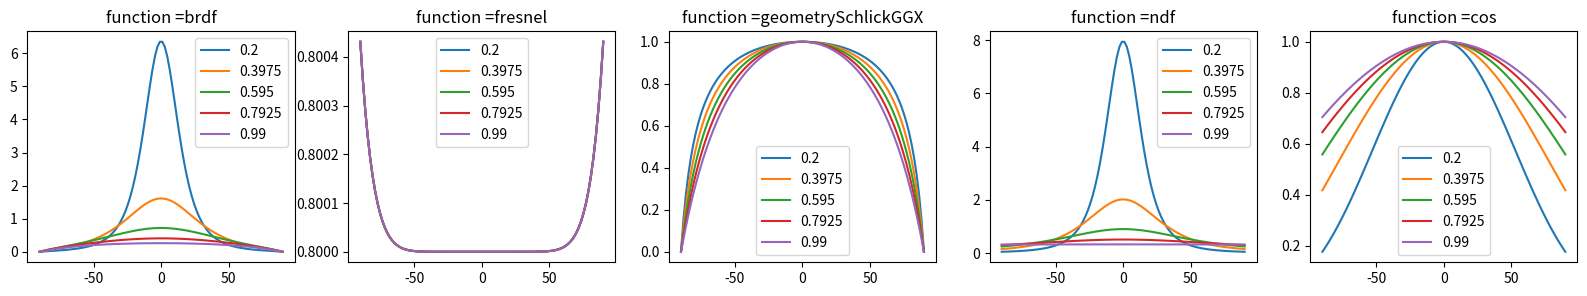

The script that saved this image:
import numpy as np
import matplotlib.pyplot as plt
import  math


def ndf(x, nv, nl):
    nh = (nl + nv) / 2
    hv = nv - nh
    #calculate normal distribution value
    cos_val = np.maximum(np.cos(nh * math.pi / 180), 0)
    denom = (cos_val ** 2) * (x**2 - 1) + 1
    ndf = (x ** 2) / (math.pi * (denom**2))
    return ndf

def geometrySchlickGGX(x, nv, nl):
    # cal Geometry
    k = ((x + 1) ** 2) / 8
    cos_val = np.maximum(np.cos(nv * math.pi / 180), 0)
    G1 = cos_val / (cos_val * (1.0 - k) + k)
    cos_val = np.cos(nl * math.pi / 180)
    G2 = cos_val / (cos_val * (1.0 - k) + k)
    return G1*G2

def fresnel(x, nv, nl):
    nh = (nl + nv) / 2
    hv = nv - nh
    # calculation F value not related to the normal direction
    cos_val = np.maximum(np.cos(hv * math.pi / 180), 0)
    F0 = 0.8
    Fs = F0 + (1.0 - F0) * ((1 - cos_val) ** 5)
    return Fs

def brdf(x, nv, nl):
    return ndf(x, nv, nl)*geometrySchlickGGX(x, nv, nl)*fresnel(x, nv, nl)

def cos(x, nv, nl):
    nh = (nl + nv) / 2
    return np.cos(nh/180.0*math.pi)**(1.0/ x)

print(np.cos(math.pi/3))
func = [brdf, fresnel, geometrySchlickGGX, ndf, cos]

n_rows, n_cols = 1, len(func)
fig, axes = plt.subplots(n_rows, n_cols, figsize=(4 * n_cols, 3 * n_rows))


print(axes)
print(fig)
zip(func, axes.ravel())
theta = np.linspace(-90, 90, num= 100) #dot
X = np.linspace(0.2, 0.99,num= 5) #roughness
#print(theta)
#print(X)

for function, axe in zip(func, axes.ravel()):
    for x in X:
        y = function(x, theta,  0)
        axe.plot(theta, y, label = str(x))
        axe.set_title('function =%s' % function.__name__)
        axe.legend()

plt.show()